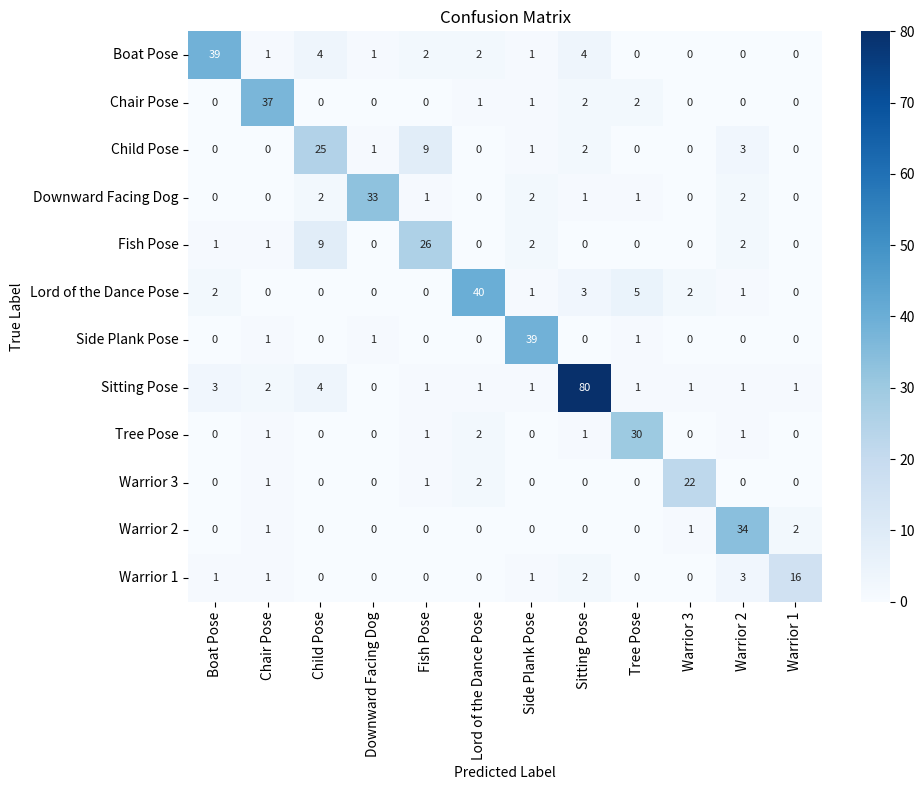

Write Python code to recreate this figure.
import numpy as np
import matplotlib.pyplot as plt
import seaborn as sns

# Define the confusion matrix
conf_matrix = np.array([
    [39,  1,  4,  1,  2,  2,  1,  4,  0,  0,  0,  0],
    [ 0, 37,  0,  0,  0,  1,  1,  2,  2,  0,  0,  0],
    [ 0,  0, 25,  1,  9,  0,  1,  2,  0,  0,  3,  0],
    [ 0,  0,  2, 33,  1,  0,  2,  1,  1,  0,  2,  0],
    [ 1,  1,  9,  0, 26,  0,  2,  0,  0,  0,  2,  0],
    [ 2,  0,  0,  0,  0, 40,  1,  3,  5,  2,  1,  0],
    [ 0,  1,  0,  1,  0,  0, 39,  0,  1,  0,  0,  0],
    [ 3,  2,  4,  0,  1,  1,  1, 80,  1,  1,  1,  1],
    [ 0,  1,  0,  0,  1,  2,  0,  1, 30,  0,  1,  0],
    [ 0,  1,  0,  0,  1,  2,  0,  0,  0, 22,  0,  0],
    [ 0,  1,  0,  0,  0,  0,  0,  0,  0,  1, 34,  2],
    [ 1,  1,  0,  0,  0,  0,  1,  2,  0,  0,  3, 16],
])

# Create class labels
labels = ["Boat Pose", "Chair Pose", "Child Pose", "Downward Facing Dog", "Fish Pose", "Lord of the Dance Pose", "Side Plank Pose", "Sitting Pose", "Tree Pose", "Warrior 3", "Warrior 2", "Warrior 1"]

# Plot the heatmap
plt.figure(figsize=(10, 8))
sns.heatmap(conf_matrix, annot=True, fmt="d", cmap="Blues",
            xticklabels=labels, yticklabels=labels, annot_kws={"size": 8})
plt.xlabel("Predicted Label")
plt.ylabel("True Label")
plt.title("Confusion Matrix")
plt.tight_layout()
plt.show()
